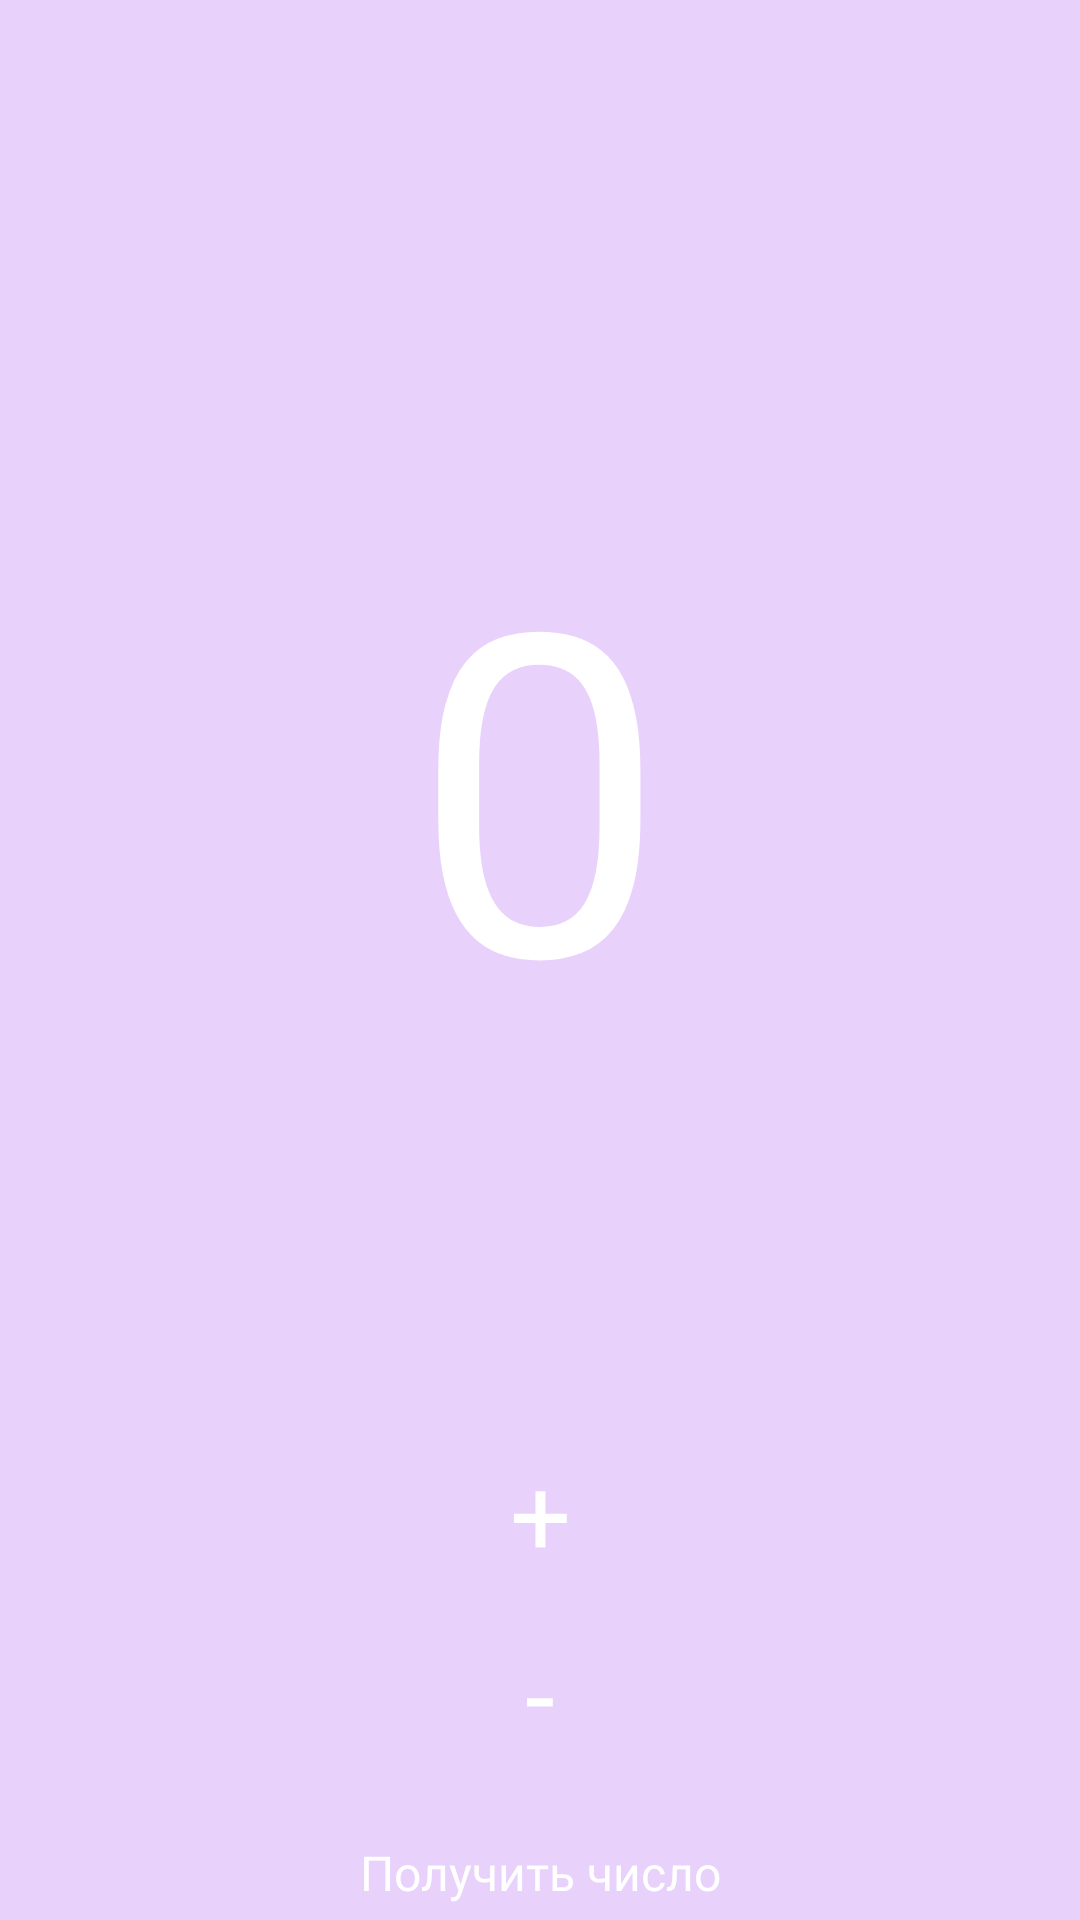

Here is an Android app screen rendered from its layout file. Give the layout XML and the strings, colors and styles it references.
<!-- AndroidManifest.xml: application theme Theme.Kval69_Volf -->
<!-- res/layout/activity_random1.xml -->
<?xml version="1.0" encoding="utf-8"?>
<androidx.constraintlayout.widget.ConstraintLayout xmlns:android="http://schemas.android.com/apk/res/android"
    xmlns:app="http://schemas.android.com/apk/res-auto"
    xmlns:tools="http://schemas.android.com/tools"
    android:id="@+id/main"
    android:layout_width="match_parent"
    android:layout_height="match_parent"
    android:background="@color/bg_activity"
    tools:context=".Random1">

    <LinearLayout
        android:layout_width="match_parent"
        android:layout_height="match_parent"
        android:orientation="vertical"
        app:layout_constraintBottom_toBottomOf="parent"
        app:layout_constraintEnd_toEndOf="parent"
        app:layout_constraintStart_toStartOf="parent"
        app:layout_constraintTop_toTopOf="parent">

        <TextView
            android:layout_width="wrap_content"
            android:layout_height="wrap_content"
            android:layout_gravity="center"
            android:layout_marginTop="160dp"
            android:background="@null"
            android:text="@string/random_counter"
            android:textColor="@color/white"
            android:textSize="150sp"/>

        <androidx.appcompat.widget.AppCompatButton
            android:id="@+id/random1_plus"
            android:layout_width="190sp"
            android:layout_height="50sp"
            android:layout_gravity="center"
            android:layout_marginTop="120dp"
            android:background="@drawable/btn_yellow"
            android:fontFamily="@font/permanent_marker"
            android:text="@string/random1_plus"
            android:textColor="@color/white"
            android:textSize="36sp"/>

        <androidx.appcompat.widget.AppCompatButton
            android:id="@+id/random1_minus"
            android:layout_width="190sp"
            android:layout_height="50sp"
            android:layout_gravity="center"
            android:layout_marginTop="10dp"
            android:background="@drawable/btn_yellow"
            android:fontFamily="@font/permanent_marker"
            android:text="@string/random1_minus"
            android:textColor="@color/white"
            android:textSize="36sp"/>

        <androidx.appcompat.widget.AppCompatButton
            android:id="@+id/random1_random"
            android:layout_width="190sp"
            android:layout_height="50sp"
            android:layout_gravity="center"
            android:layout_marginTop="10dp"
            android:background="@drawable/btn_yellow"
            android:fontFamily="@font/permanent_marker"
            android:text="@string/random1_random"
            android:textColor="@color/white"
            android:textSize="16sp"/>
    </LinearLayout>
</androidx.constraintlayout.widget.ConstraintLayout>
<!-- resources referenced by this layout -->
<resources>
  <color name="bg_activity">#297711DD</color>
  <color name="white">#FFFFFFFF</color>
  <string name="random1_minus">-</string>
  <string name="random1_plus">+</string>
  <string name="random1_random">Получить число</string>
  <string name="random_counter">0</string>
  <style name="Theme.Kval69_Volf" parent="Base.Theme.Kval69_Volf" />
  <style name="Base.Theme.Kval69_Volf" parent="Theme.Material3.DayNight.NoActionBar">
          <item name="textAllCaps">false</item>
          
          
      </style>
</resources>
